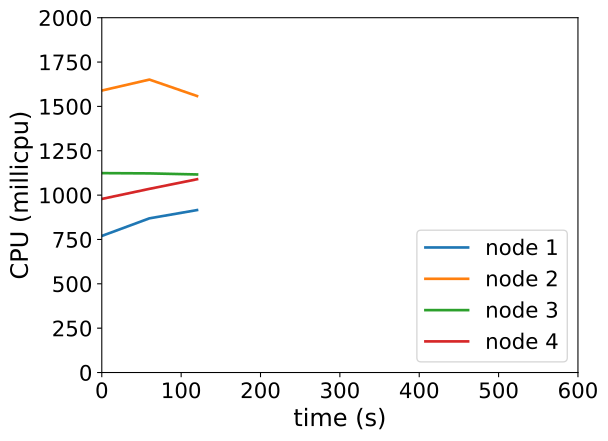

The file beside this chart, header and first rows:
timestamp, ppgcc-m02_pod_amount, ppgcc-m02_memory, ppgcc-m02_cpu, ppgcc-m03_pod_amount, ppgcc-m03_memory, ppgcc-m03_cpu, ppgcc-m04_pod_amount, ppgcc-m04_memory, ppgcc-m04_cpu, ppgcc-m05_pod_amount, ppgcc-m05_memory, ppgcc-m05_cpu
0, 5, 1000420, 769865516, 5, 1021588, 1589414990, 5, 1011384, 1123926660, 5, 1007476, 978439787
60, 5, 1001344, 869152676, 5, 1019212, 1651211036, 5, 1011648, 1122453555, 5, 1012228, 1035302939
120, 5, 1002268, 915700213, 5, 1023172, 1558558803, 5, 1009668, 1116430626, 5, 1010116, 1089529201
